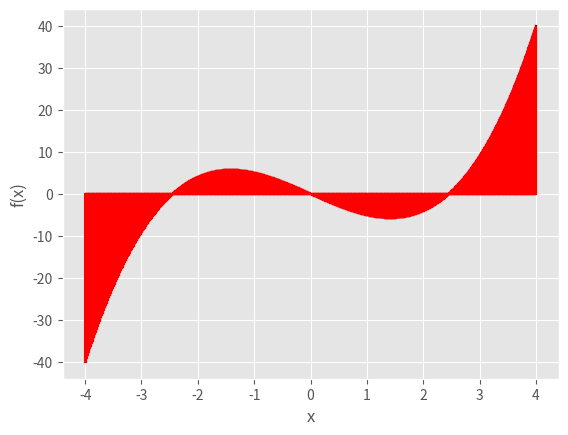

This figure's Python source:
import time
import matplotlib.pyplot as plt
from matplotlib import style

style.use('ggplot')
plt.ion()

def plotting(func, fr, miniSteps, colour):
    X = []
    y = []
    x = fr[0]
    while x <= fr[1]:
        X.append(x)
        y.append(eval(func))
        x += miniSteps

    plt.plot(X, y, color=colour)

funcRange = [-4, 4]
interval = funcRange[1] - funcRange[0]
steps = 2
colour = 'red'
iteration = 10
function = 'x**3 - 6*x'

for i in range(iteration):
    plt.clf()
    plotting(function, funcRange, 0.001, 'blue')
    x = funcRange[0]
    jump = interval/steps
    for j in range(steps):
        plt.plot([x, x], [0, eval(function)], color='red')
        plt.plot([x, (x+jump)], [eval(function), eval(function)], color='red')
        plt.plot([(x+jump), (x+jump)], [eval(function), 0], color='red')
        x += jump

    steps *= 2
    plt.xlabel('x')
    plt.ylabel('f(x)')
    plt.show()
    plt.pause(0.5)
    #time.sleep(2)
    
